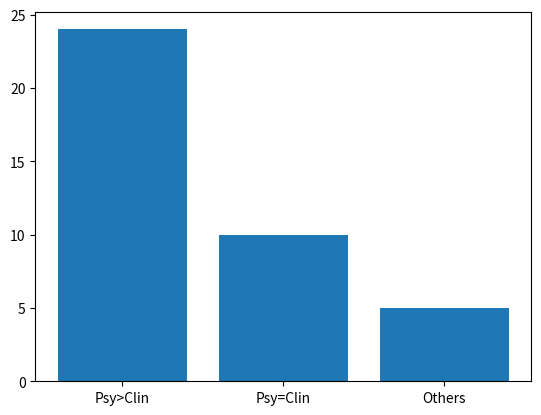

Write the Python code that produced this figure.
import matplotlib.pyplot as plt

values = [24, 10 ,5]
index = [0, 1, 2]
plt.bar(index, values)
names = ['Psy>Clin', 'Psy=Clin', 'Others']
plt.xticks(index, names)
plt.show()